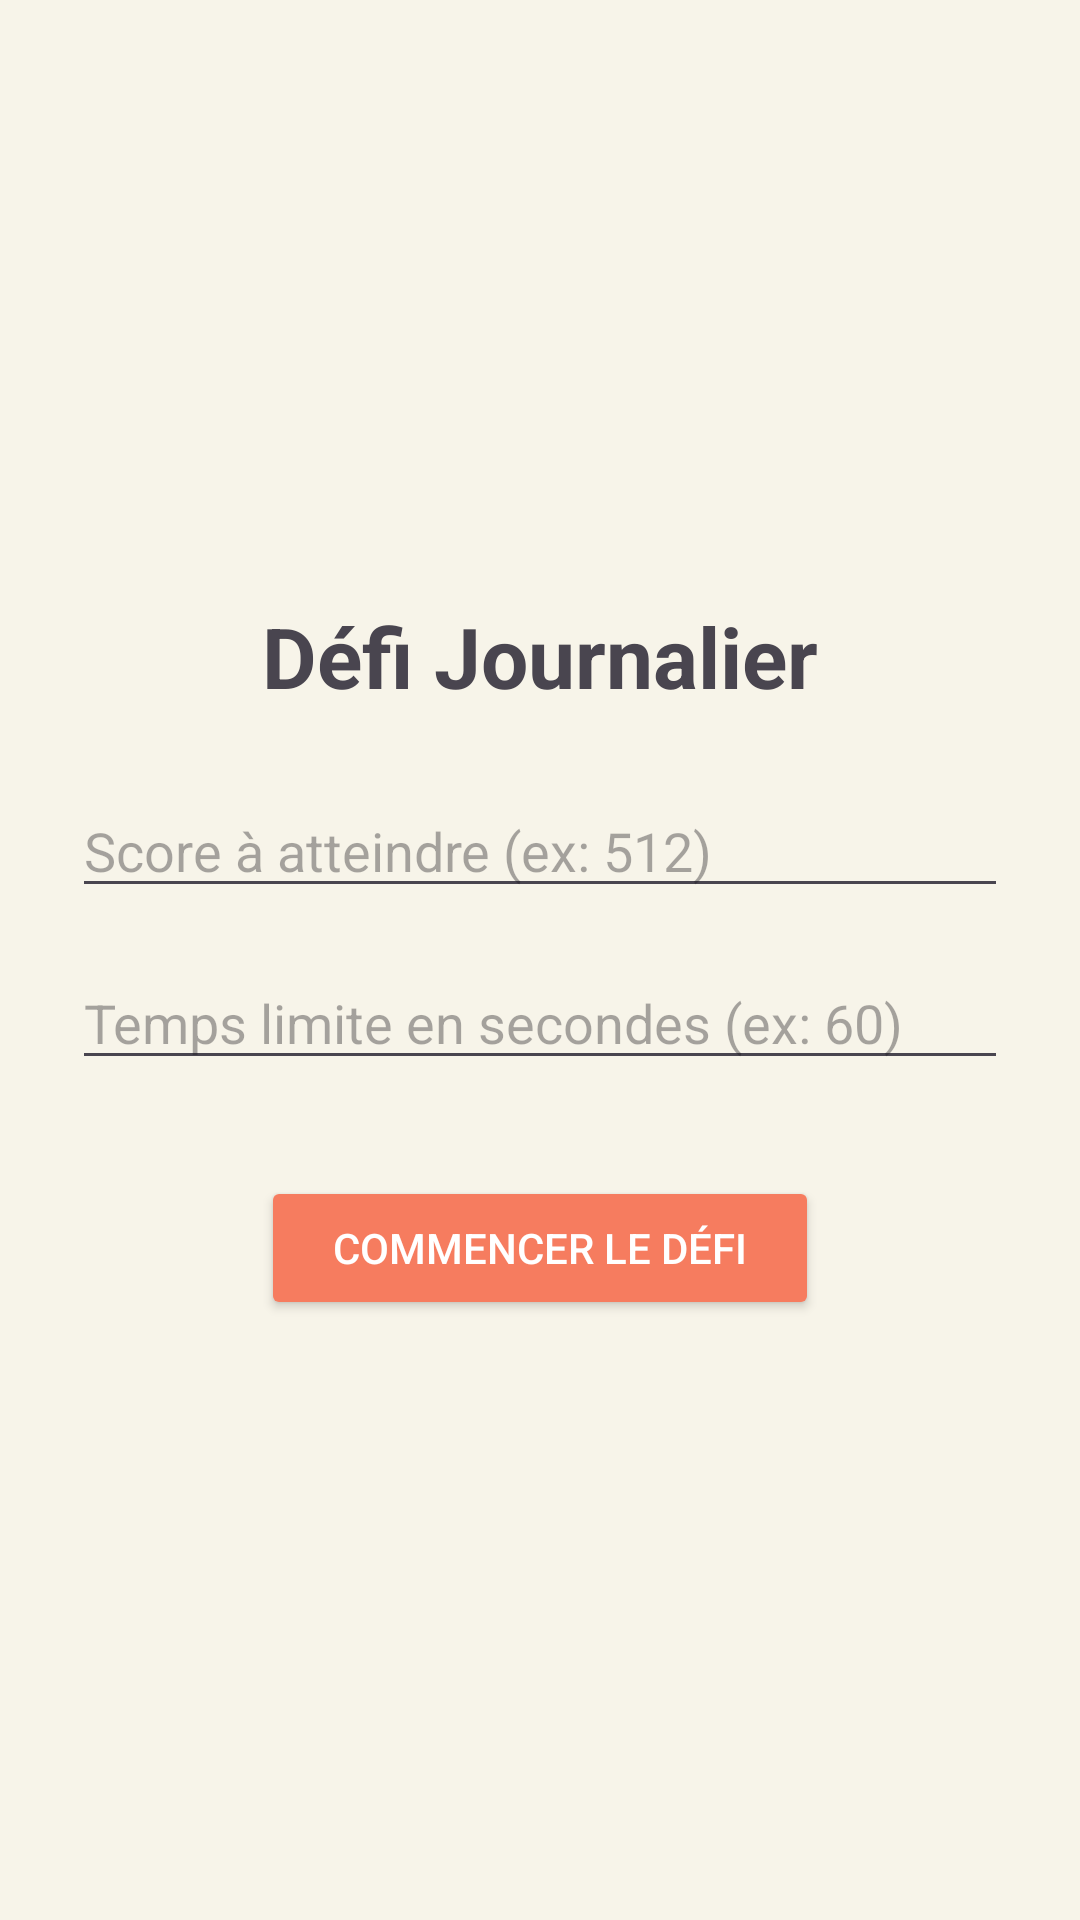

Produce the Android XML layout that renders to this screen, including the resource entries it uses.
<!-- AndroidManifest.xml: application theme Theme.Jeu2048 -->
<!-- res/layout/activity_defi.xml -->
<?xml version="1.0" encoding="utf-8"?>
<LinearLayout xmlns:android="http://schemas.android.com/apk/res/android"
    android:layout_width="match_parent"
    android:layout_height="match_parent"
    android:orientation="vertical"
    android:padding="24dp"
    android:gravity="center"
    android:background="#F7F4E9">

    <TextView
        android:layout_width="wrap_content"
        android:layout_height="wrap_content"
        android:text="Défi Journalier"
        android:textSize="28sp"
        android:textStyle="bold"
        android:layout_marginBottom="24dp"/>

    <EditText
        android:id="@+id/input_target_score"
        android:layout_width="match_parent"
        android:layout_height="wrap_content"
        android:hint="Score à atteindre (ex: 512)"
        android:inputType="number"
        android:layout_marginBottom="16dp"/>

    <EditText
        android:id="@+id/input_time_limit"
        android:layout_width="match_parent"
        android:layout_height="wrap_content"
        android:hint="Temps limite en secondes (ex: 60)"
        android:inputType="number"
        android:layout_marginBottom="32dp"/>

    <Button
        android:id="@+id/btn_start_defi"
        android:layout_width="wrap_content"
        android:layout_height="wrap_content"
        android:text="Commencer le défi"
        android:backgroundTint="#F67C5F"
        android:textColor="#FFFFFF"
        android:paddingLeft="24dp"
        android:paddingRight="24dp"/>
</LinearLayout>
<!-- resources referenced by this layout -->
<resources>
  <style name="Theme.Jeu2048" parent="Base.Theme.Jeu2048" />
  <style name="Base.Theme.Jeu2048" parent="Theme.Material3.DayNight.NoActionBar">
          
          
      </style>
</resources>
